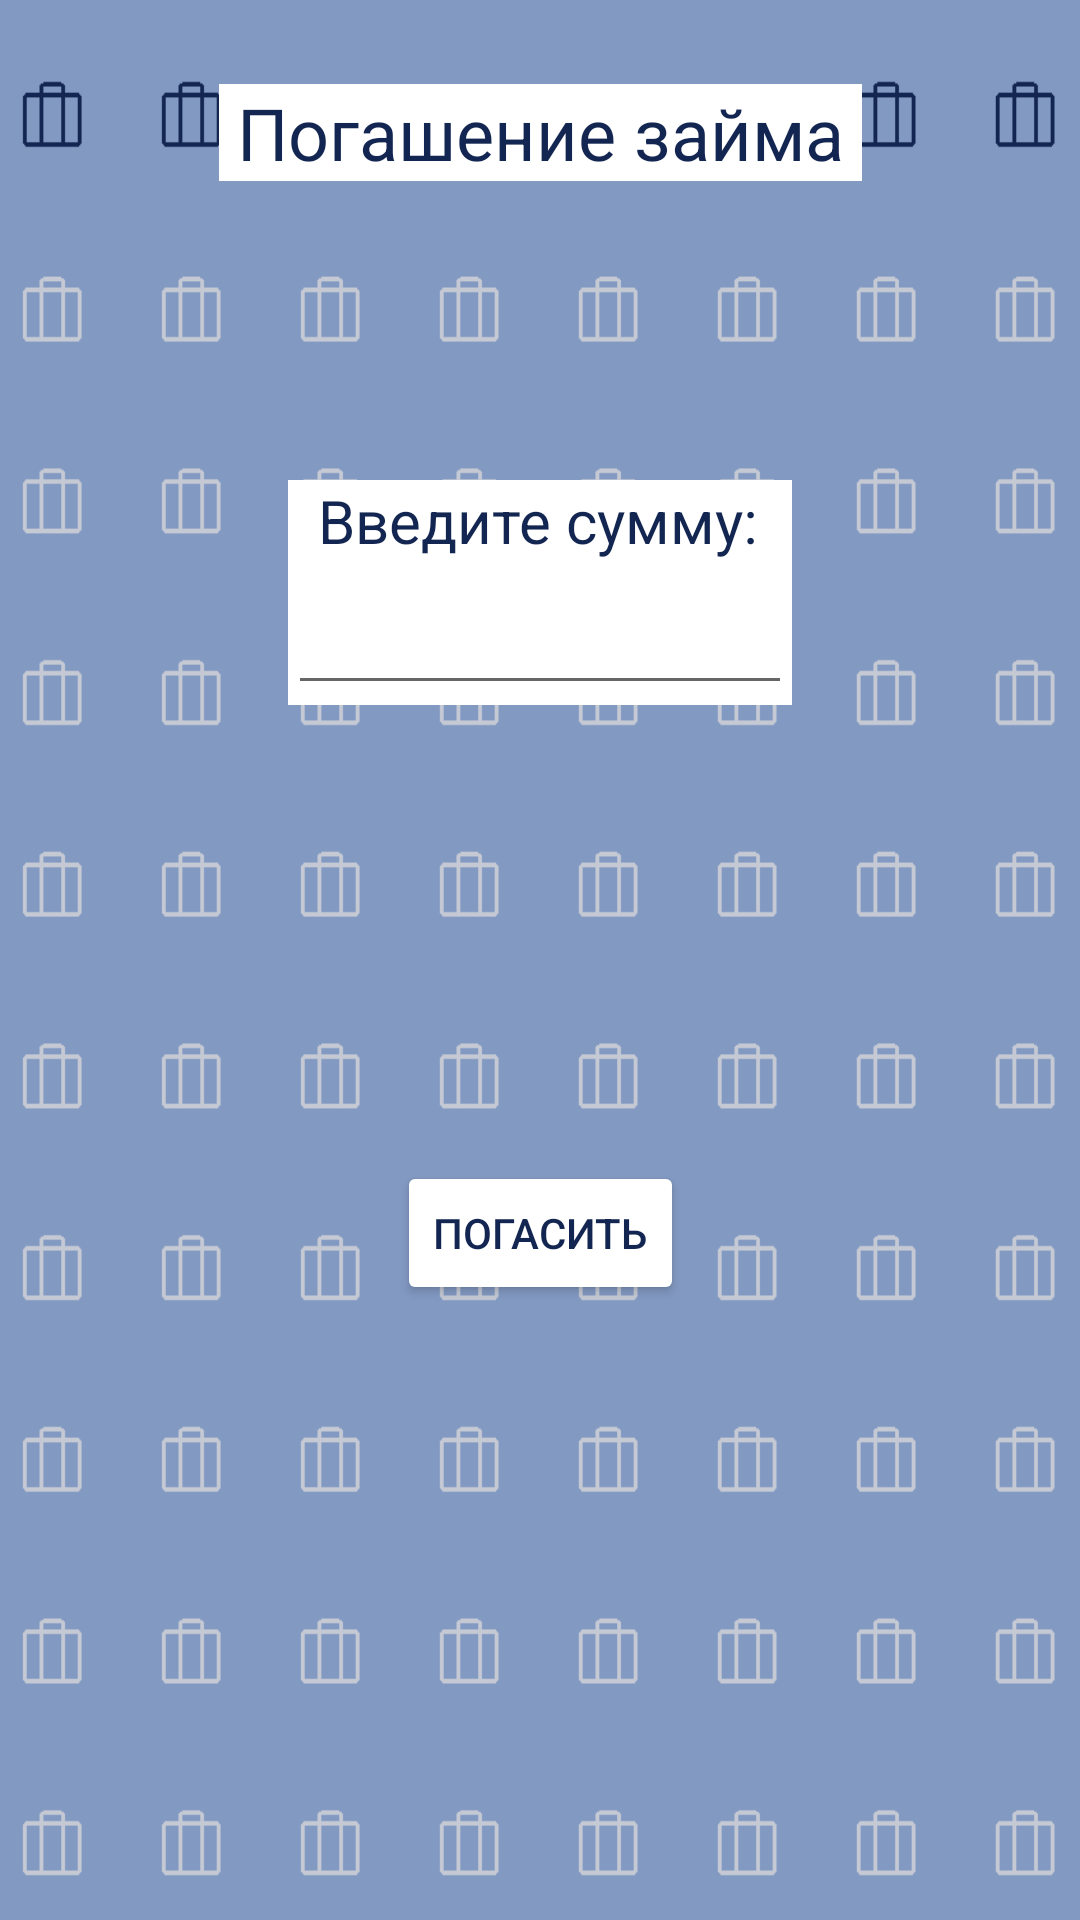

Android layout source for this screen:
<!-- AndroidManifest.xml: application theme Theme.LoansApp -->
<!-- res/layout/activity_pay_loan.xml -->
<?xml version="1.0" encoding="utf-8"?>
<androidx.constraintlayout.widget.ConstraintLayout xmlns:android="http://schemas.android.com/apk/res/android"
    xmlns:app="http://schemas.android.com/apk/res-auto"
    xmlns:tools="http://schemas.android.com/tools"
    android:layout_width="match_parent"
    android:layout_height="match_parent"
    android:background="@drawable/newbackground2"
    tools:context=".presentation.payLoanScreen.PayLoanActivity">


    <TextView
        android:id="@+id/textView6"
        android:layout_width="wrap_content"
        android:layout_height="wrap_content"
        android:layout_marginTop="28dp"
        android:text=" Погашение займа "
        android:textSize="24sp"
        android:background="@color/white"
        android:textColor="@color/main_color"
        app:layout_constraintLeft_toLeftOf="parent"
        app:layout_constraintRight_toRightOf="parent"
        app:layout_constraintTop_toTopOf="parent" />


    <LinearLayout
        android:id="@+id/linearLayout5"
        android:layout_width="wrap_content"
        android:layout_height="wrap_content"
        android:layout_marginTop="160dp"
        android:background="@color/white"
        android:orientation="vertical"
        app:layout_constraintLeft_toLeftOf="parent"
        app:layout_constraintRight_toRightOf="parent"
        app:layout_constraintTop_toTopOf="parent">

        <TextView
            android:layout_width="wrap_content"
            android:layout_height="wrap_content"
            android:text="  Введите сумму:  "
            android:textColor="@color/main_color"
            android:textSize="20dp">
        </TextView>

        <EditText
            android:id="@+id/payEditText"
            android:layout_width="wrap_content"
            android:layout_height="wrap_content"
            android:ems="8"
            android:minHeight="48dp"
            android:inputType="number"
            tools:ignore="SpeakableTextPresentCheck">

        </EditText>


    </LinearLayout>

    <Button
        android:id="@+id/payButton"
        android:layout_width="wrap_content"
        android:layout_height="wrap_content"
        android:layout_marginTop="152dp"
        app:layout_constraintLeft_toLeftOf="parent"
        app:layout_constraintRight_toRightOf="parent"
        android:text="Погасить"
        android:textColor="@color/main_color"
        android:backgroundTint="@color/white"
        app:strokeColor="@color/main_color"
        app:strokeWidth="3sp"
        app:layout_constraintTop_toBottomOf="@+id/linearLayout5"
        tools:layout_editor_absoluteX="158dp" />

</androidx.constraintlayout.widget.ConstraintLayout>
<!-- resources referenced by this layout -->
<resources>
  <color name="main_color">#132651</color>
  <color name="white">#FFFFFFFF</color>
  <!-- drawable newbackground2: png bitmap (drawable-v24, 9680 bytes) -->
  <style name="Theme.LoansApp" parent="Theme.MaterialComponents.DayNight.DarkActionBar">
          <item name="windowActionBar">false</item>
          <item name="windowNoTitle">true</item>
          <item name="android:windowFullscreen">true</item>
          
          <item name="colorPrimary">@color/purple_500</item>
          <item name="colorPrimaryVariant">@color/purple_700</item>
          <item name="colorOnPrimary">@color/white</item>
          
          <item name="colorSecondary">@color/teal_200</item>
          <item name="colorSecondaryVariant">@color/teal_700</item>
          <item name="colorOnSecondary">@color/black</item>
          
          <item name="android:statusBarColor" tools:targetApi="l">?attr/colorPrimaryVariant</item>
          
      </style>
  <color name="purple_500">#FF6200EE</color>
  <color name="purple_700">#FF3700B3</color>
  <color name="teal_200">#FF03DAC5</color>
  <color name="teal_700">#FF018786</color>
  <color name="black">#FF000000</color>
</resources>
